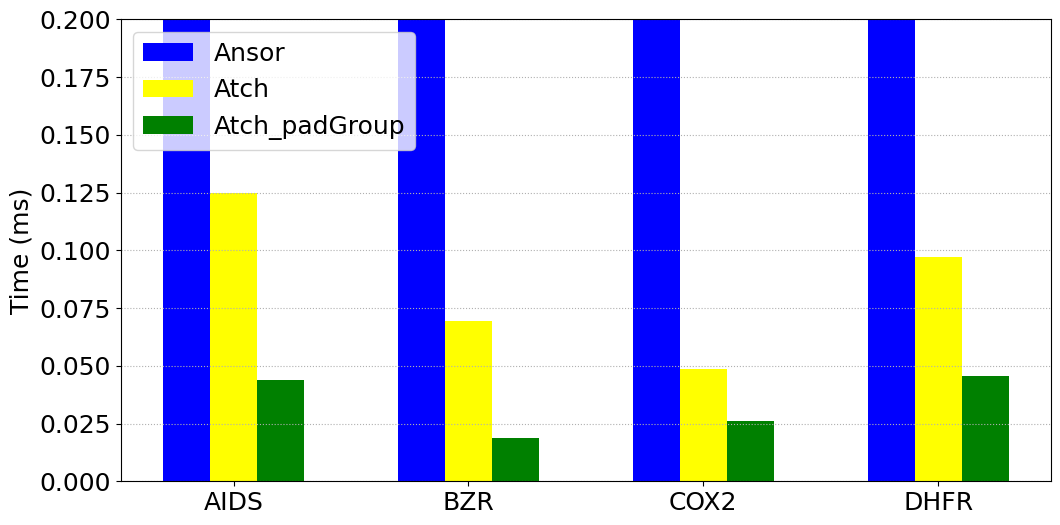

Here is the Python script that generated this plot:
# -*- coding:utf8 -*
# !/usr/bin/python
# -*- coding: utf-8 -*-
import numpy as np
import pandas as pd
#import brewer2mpl
import matplotlib.pyplot as plt
from matplotlib.font_manager import FontProperties
#plt.rc('font',family='Times New Roman')

#plt.rcParams['font.sans-serif'] = ['Times New Roman'] # 设置字体，不然中文无法显示
plt.rcParams['figure.figsize'] = (12.0, 6.0) # 设置figure_size尺寸
#plt.rcParams['figure.figsize'] = (4.0, 4.0) # 设置figure_size尺寸


#figsize(12.5, 4) # 设置 figsize
plt.rcParams['savefig.dpi'] = 500 #保存图片分辨率
plt.rcParams['figure.dpi'] = 500  #分辨率
# 默认的像素：[6.0,4.0]，分辨率为100，图片尺寸为 600&400
# 指定dpi=200，图片尺寸为 1200*800
# 指定dpi=300，图片尺寸为 1800*1200
print(plt.style.available)
plt.style.use('fast')
#plt.rcParams['image.interpolation'] = 'nearest' # 设置 interpolation style
#plt.rcParams['image.cmap'] = 'gray' # 设置 颜色 style
# 参照下方配色方案，第三参数为颜色数量，这个例子的范围是3-12，每种配色方案参数范围不相同
#bmap = brewer2mpl.get_map('Set3', 'qualitative', 10)
#colors = bmap.mpl_colors
plt.figure()
#plt.rcParams['font.sans-serif'] = ['Times New Roman']
#plt.rc('font', family='Times New Roman')
plt.rc('font', family='Times New Roman')
# 或者直接修改配色方案
#plt.rcParams['axes.color_cycle'] = colors
font_size = 18
def geomean(ls):
    n = len(ls)
    r = 1
    for i in range(n):
       r *= ls[i]
    return pow(r,1/n)

def al_mean(ls):
    return np.average(ls)

def Optimization_time_nor():
    from matplotlib import ticker
    '''
    openblas = [0.303,0.644,0.345,0.591]
    MKL = [2.136,0.545,0.871,0.937]
    MKL_batch = [0.112,0.104,0.129,0.159] 
     
    cublas_batch = [0.068,0.066,0.057,0.097]  
    '''
    Ansor = [2.780,0.615,0.729,1.188]
    Atch = [0.125,0.0693,0.0486,0.097]
    #Atch_padToMax = [0.0041,0.0139,0.0033,0.0122]
    Atch_padGroup = [0.0439,0.0187,0.0263,0.0456]


    fig, ax = plt.subplots()
    plt.ylabel('Time (ms)', fontsize=18)
    font = FontProperties(fname=r"/home/<user>/simhei/simhei.ttf",size=15)
    #plt.xlabel('GTX 1660上四种随机数据集在BSMM不同优化方法下的时间开销', fontsize=18,fontproperties=font)
    #ax.yaxis.set_major_formatter(ticker.PercentFormatter(xmax=1, decimals=1))
    plt.tick_params(labelsize=18)
    plt.grid(linestyle=':', axis='y')
    x = np.arange(len(Ansor))
    print(x)
    base = [1,1,1,1,1,1,1]
    '''
    a1 = plt.bar(x-0.3, openblas, 0.1, color='orange', label='openblas', align='center')
    a2 = plt.bar(x-0.2, MKL, 0.1, color='darkcyan', label='MKL', align='center')
    a3 = plt.bar(x-0.1, MKL_batch, 0.1, color='green', label='MKL_batch', align='center')
    
    a3 = plt.bar(x-0.2, cublas_batch, 0.1, color='green', label='cublas_batch', align='center')
    '''
    a4 = plt.bar(x-0.2, Ansor, 0.2, color='blue', label='Ansor', align='center')
    a5 = plt.bar(x, Atch, 0.2, color='yellow', label='Atch', align='center')
    a7 = plt.bar(x+0.2, Atch_padGroup, 0.2, color='green', label='Atch_padGroup', align='center')
    '''
    # 设置标签
    for i in a + b:
        h = i.get_height()
        plt.text(i.get_x() + i.get_width() / 2, h, '%2.2f'% (h), ha='center', va='bottom', size='18',rotation=90)
        '''
    #plt.axhline(1.0, color='red',lw=1,linestyle='--')
    plt.xticks(x, ['AIDS', 'BZR','COX2','DHFR'],size=18,rotation=0)
    plt.ylim(0.0, 0.2)
    plt.legend(loc='upper left', fontsize=18)
    plt.savefig('GPU_intel3_BSMM_TUDataSets.pdf',format='pdf', dpi=1000)
    plt.show()

if __name__ == '__main__':
    Optimization_time_nor()
